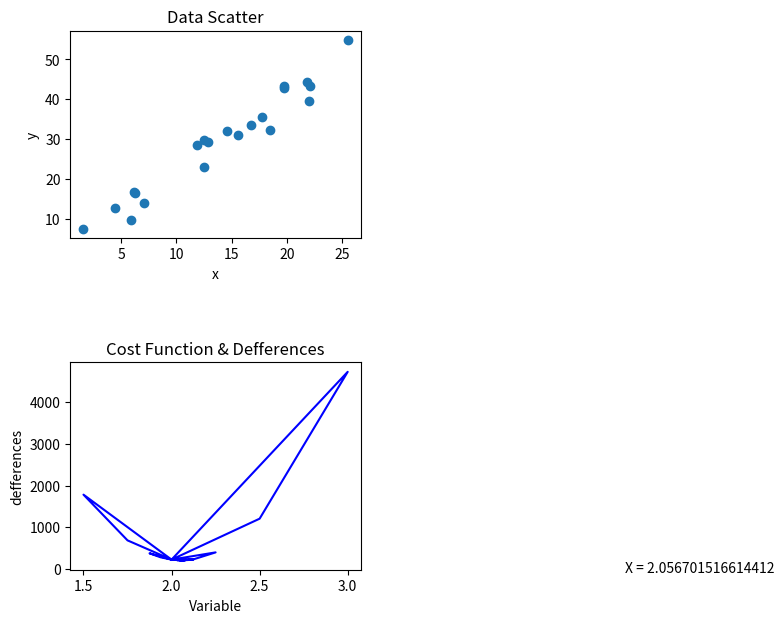

Python code for this plot:
import matplotlib.pyplot as plt
import random as rd

x = [i+rd.uniform(-5, 5) for i in range(5,26)]
y = [i * 2 + rd.uniform(-5, 5) for i in x]

fig = plt.figure(figsize=(9, 7))
plt.subplots_adjust(wspace=0.4, hspace=0.6)
ax1 = fig.add_subplot(221)
ax2 = fig.add_subplot(223)

plt.subplot(2,2,1)
plt.title('Data Scatter')
plt.xlabel('x')
plt.ylabel('y')
ax1.scatter(x, y)
plt.subplot(2,2,3)
plt.title('Cost Function & Defferences')
plt.ylabel('defferences')
plt.xlabel('Variable')


def learn():
    randN = rd.randint(1, 10)
    current_defference = 0
    old_defference = 0
    plusFlug = True
    num = 1
    max_try = 100000
    try_num = 0
    datan = []
    datadefference = []
    while True:
        current_defference = 0
        if try_num > max_try:
            break
        for i, j in enumerate(x):
            current_defference += (y[i] - randN * j) * (y[i] - randN * j)

        if current_defference == 0:
            break
        if old_defference == 0:
            old_defference = current_defference
            continue

        if current_defference > old_defference:
            # 誤差が大きくなっていた場合
            num = num / 2
            if plusFlug:
                plusFlug = False
            else:
                plusFlug = True
        old_defference = current_defference
        datan.append(randN)
        datadefference.append(current_defference)
        if plusFlug:
            randN += num
        else:
            randN -= num
        try_num += 1
    d = {'num': randN ,'n': datan, 'defference': datadefference}
    return d
a = learn()
ax2.plot(a['n'], a['defference'], color=(0,0,1))
text = "X = {}".format(a["num"])
ax2.text(5, 10, text , size=10,
        horizontalalignment="center", verticalalignment="center")
plt.show()
